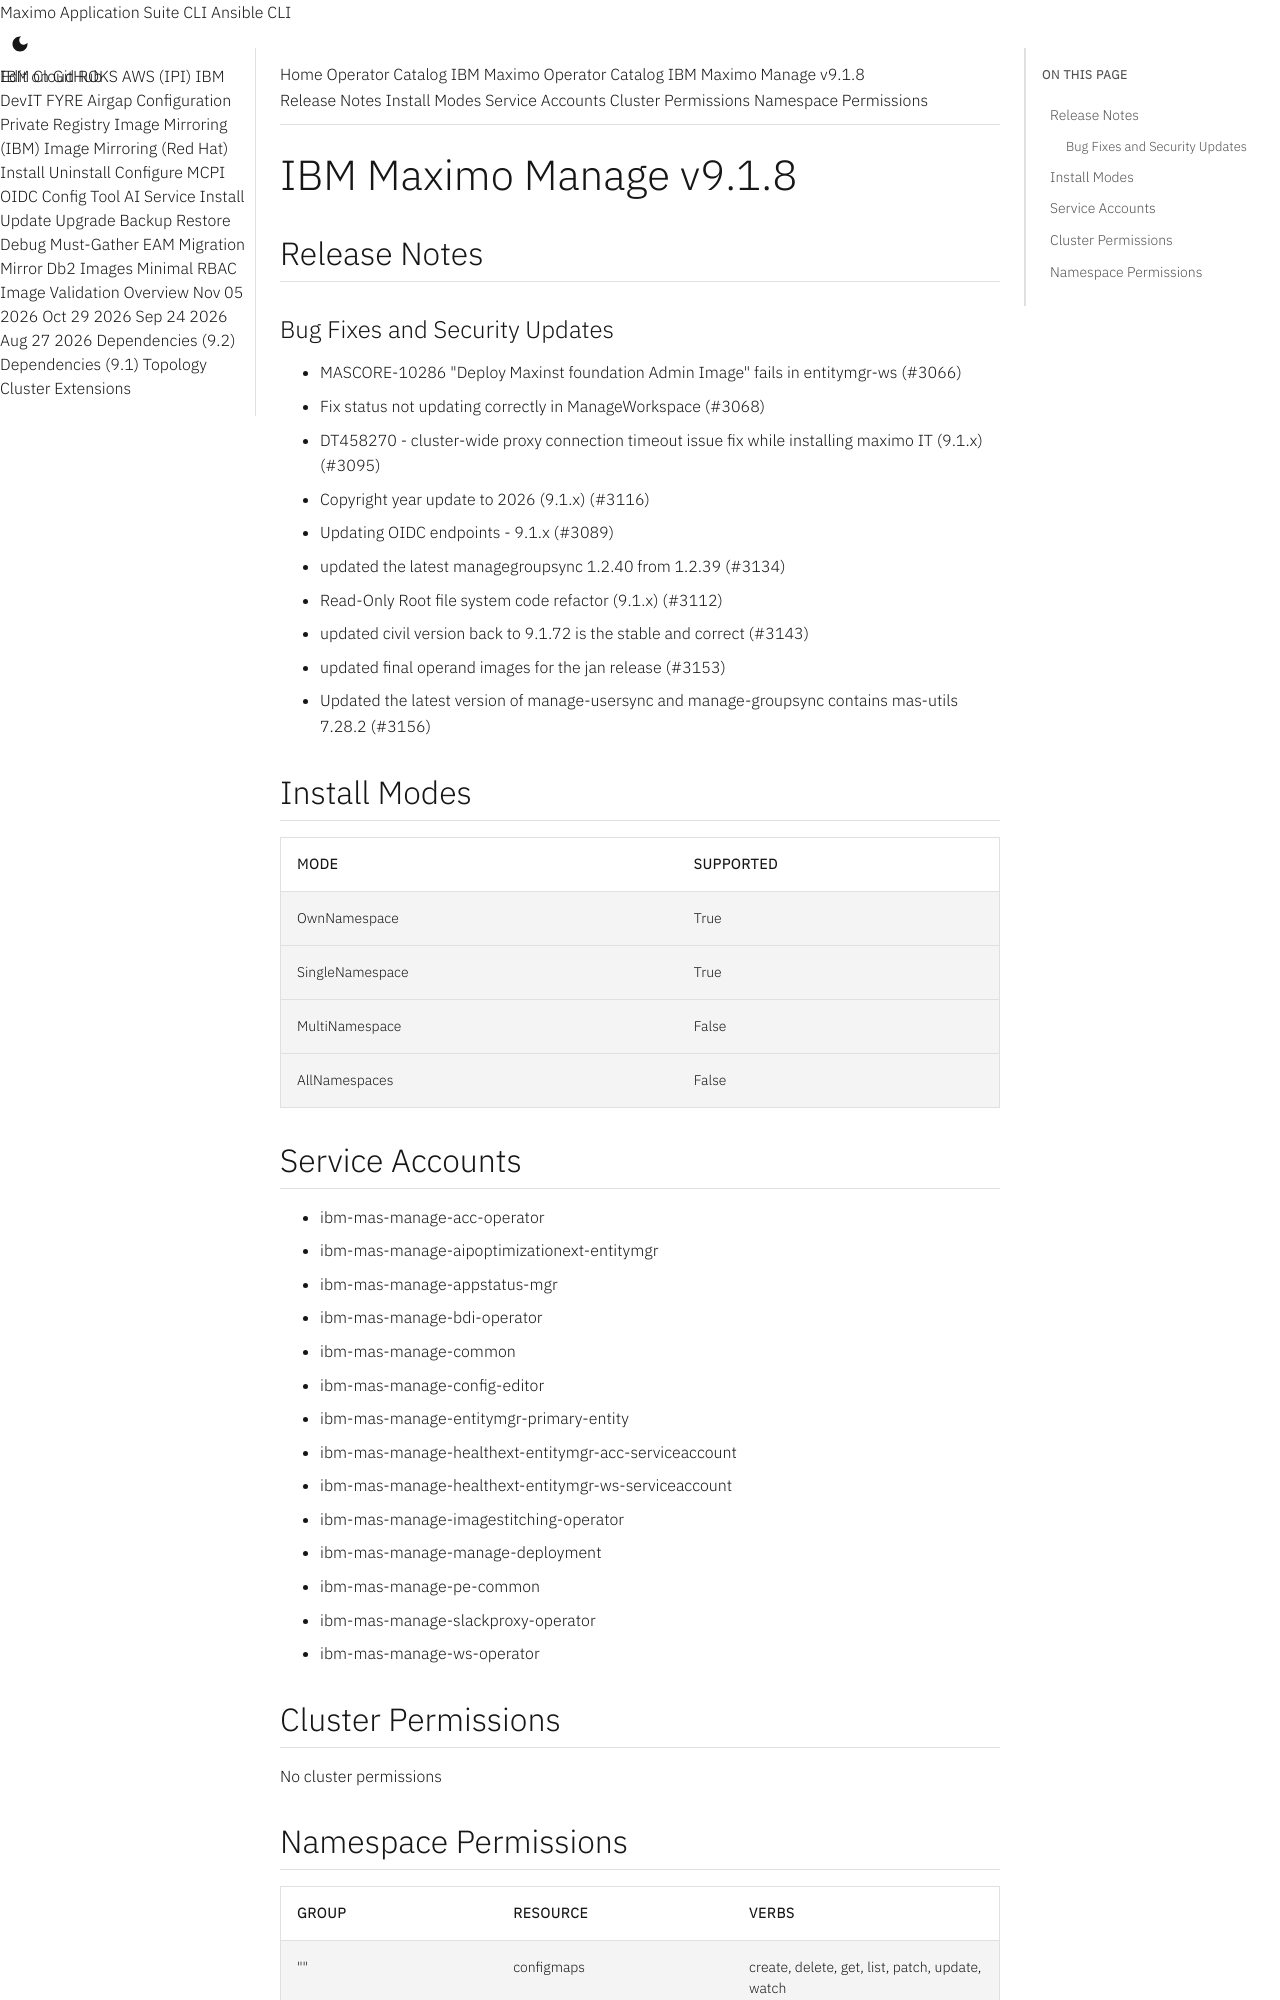

repository: ibm-mas/cli · page: catalogs/packages/ibm-mas-manage/9.1.8/index.html · generator: mkdocs

extra_breadcrumb_title_1: Operator Catalog
extra_breadcrumb_title_2: IBM Maximo Operator Catalog
extra_breadcrumb_url_2: ../../../
nav_title: Operator Catalog

IBM Maximo Manage v9.1.8
================================================================================

Release Notes
--------------------------------------------------------------------------------
### Bug Fixes and Security Updates
- MASCORE-10286 "Deploy Maxinst foundation Admin Image" fails in entitymgr-ws (#3066)
- Fix status not updating correctly in ManageWorkspace (#3068)
- DT458270 - cluster-wide proxy connection timeout issue fix while installing maximo IT (9.1.x) (#3095)
- Copyright year update to 2026 (9.1.x) (#3116)
- Updating OIDC endpoints - 9.1.x (#3089)
- updated the latest managegroupsync 1.2.40 from 1.2.39 (#3134)
- Read-Only Root file system code refactor (9.1.x) (#3112)
- updated civil version back to 9.1.72 is the stable and correct (#3143)
- updated final operand images for the jan release (#3153)
- Updated the latest version of manage-usersync and manage-groupsync contains mas-utils 7.28.2 (#3156)

Install Modes
--------------------------------------------------------------------------------
| Mode                 | Supported |
| :------------------- | :-------- |
| OwnNamespace         | True      |
| SingleNamespace      | True      |
| MultiNamespace       | False     |
| AllNamespaces        | False     |

Service Accounts
--------------------------------------------------------------------------------
- ibm-mas-manage-acc-operator
- ibm-mas-manage-aipoptimizationext-entitymgr
- ibm-mas-manage-appstatus-mgr
- ibm-mas-manage-bdi-operator
- ibm-mas-manage-common
- ibm-mas-manage-config-editor
- ibm-mas-manage-entitymgr-primary-entity
- ibm-mas-manage-healthext-entitymgr-acc-serviceaccount
- ibm-mas-manage-healthext-entitymgr-ws-serviceaccount
- ibm-mas-manage-imagestitching-operator
- ibm-mas-manage-manage-deployment
- ibm-mas-manage-pe-common
- ibm-mas-manage-slackproxy-operator
- ibm-mas-manage-ws-operator

Cluster Permissions
--------------------------------------------------------------------------------
No cluster permissions
